Run: headless pygame with SDL's dummy video driver; simulated clock (each Clock.tick advances the game by its frame time, no real sleeping); random seed 0; keys injected as events and as key.get_pressed() state; no mouse input.
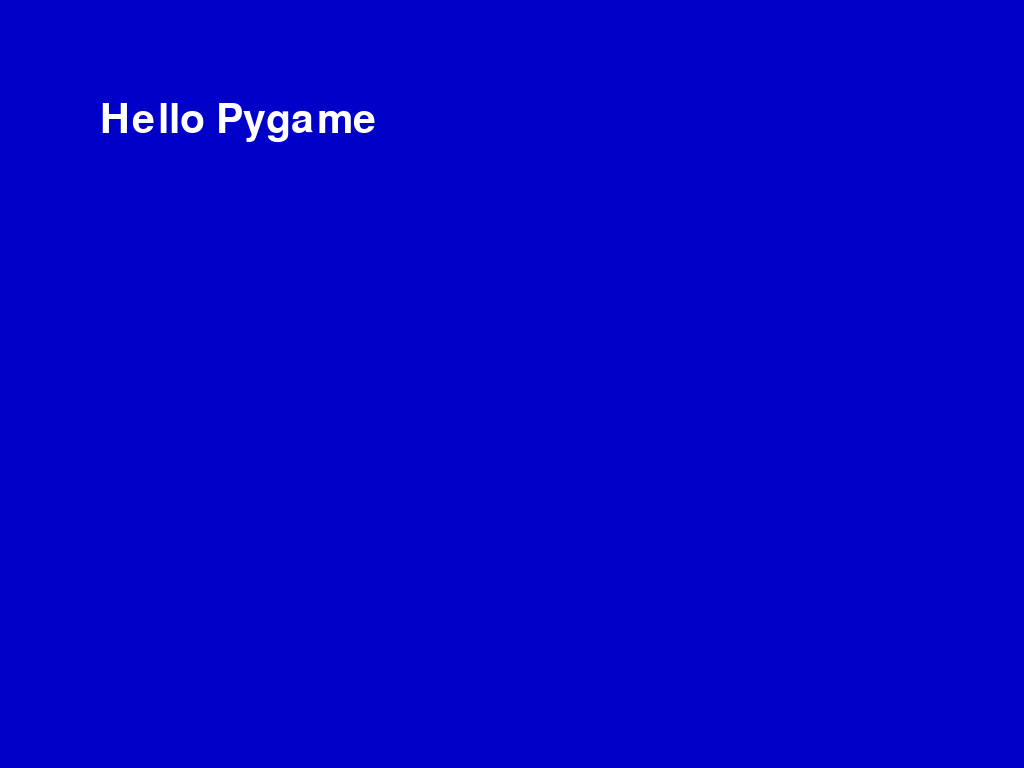
Frame 1 of 4 · flips 1–60 · no input
Frame 2 of 4 · flips 61–180 · tapped SPACE, RETURN · held RIGHT (→), D · screen unchanged from frame 1, image omitted
Frame 3 of 4 · flips 181–300 · held DOWN (↓), S · screen unchanged from frame 2, image omitted
Frame 4 of 4 · flips 301–420 · held LEFT (←), A, UP (↑), W · screen unchanged from frame 3, image omitted

The pygame program that drew these frames:

import sys
import pygame
from pygame.locals import *

white = 255,255,255
blue  = 0,0,200

pygame.init()
#screen = pygame.display.set_mode((600,500))
screen = pygame.display.set_mode((0, 0), pygame.FULLSCREEN | pygame.NOFRAME)

pygame.font.init()
myfont = pygame.font.Font(None,60)
textImage = myfont.render("Hello Pygame", True, white)
screen.fill(blue)
screen.blit(textImage, (100,100))
pygame.display.update()

while (True):
    event = pygame.event.wait()
    if event.type == QUIT:
        pygame.quit()
        sys.exit()
